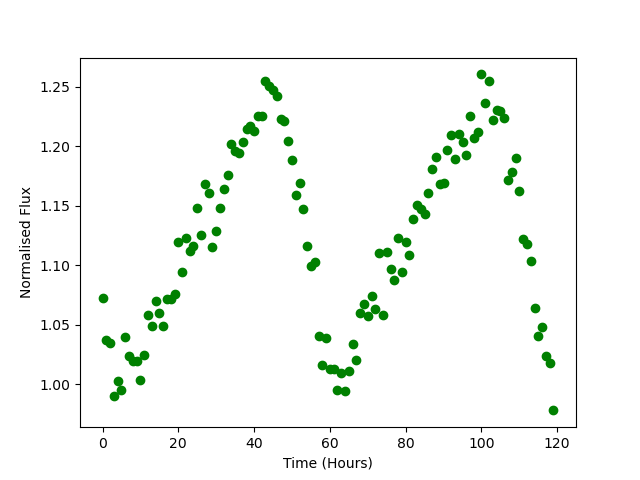

The data file committed next to this chart (first rows):
Time, Flux
0.0, 1.073
1.0, 1.037
2.0, 1.035
3.0, 0.9906
4.0, 1.003
5.0, 0.995
6.0, 1.04
7.0, 1.024
8.0, 1.019
9.0, 1.019
10.0, 1.004
11.0, 1.025
12.0, 1.058
13.0, 1.049
14.0, 1.07
15.0, 1.06
16.0, 1.049
17.0, 1.072
18.0, 1.072
19.0, 1.076
20.0, 1.119
21.0, 1.095
22.0, 1.123
23.0, 1.112
24.0, 1.116
25.0, 1.148
26.0, 1.125
27.0, 1.169
28.0, 1.161
29.0, 1.115
30.0, 1.129
31.0, 1.148
32.0, 1.164
33.0, 1.176
34.0, 1.202
35.0, 1.196
36.0, 1.194
37.0, 1.203
38.0, 1.215
39.0, 1.217
40.0, 1.213
41.0, 1.225
42.0, 1.226
43.0, 1.255
44.0, 1.251
45.0, 1.247
46.0, 1.242
47.0, 1.223
48.0, 1.221
49.0, 1.205
50.0, 1.189
51.0, 1.159
52.0, 1.169
53.0, 1.148
54.0, 1.116
55.0, 1.099
56.0, 1.103
57.0, 1.041
58.0, 1.017
59.0, 1.039
... 60 more rows
